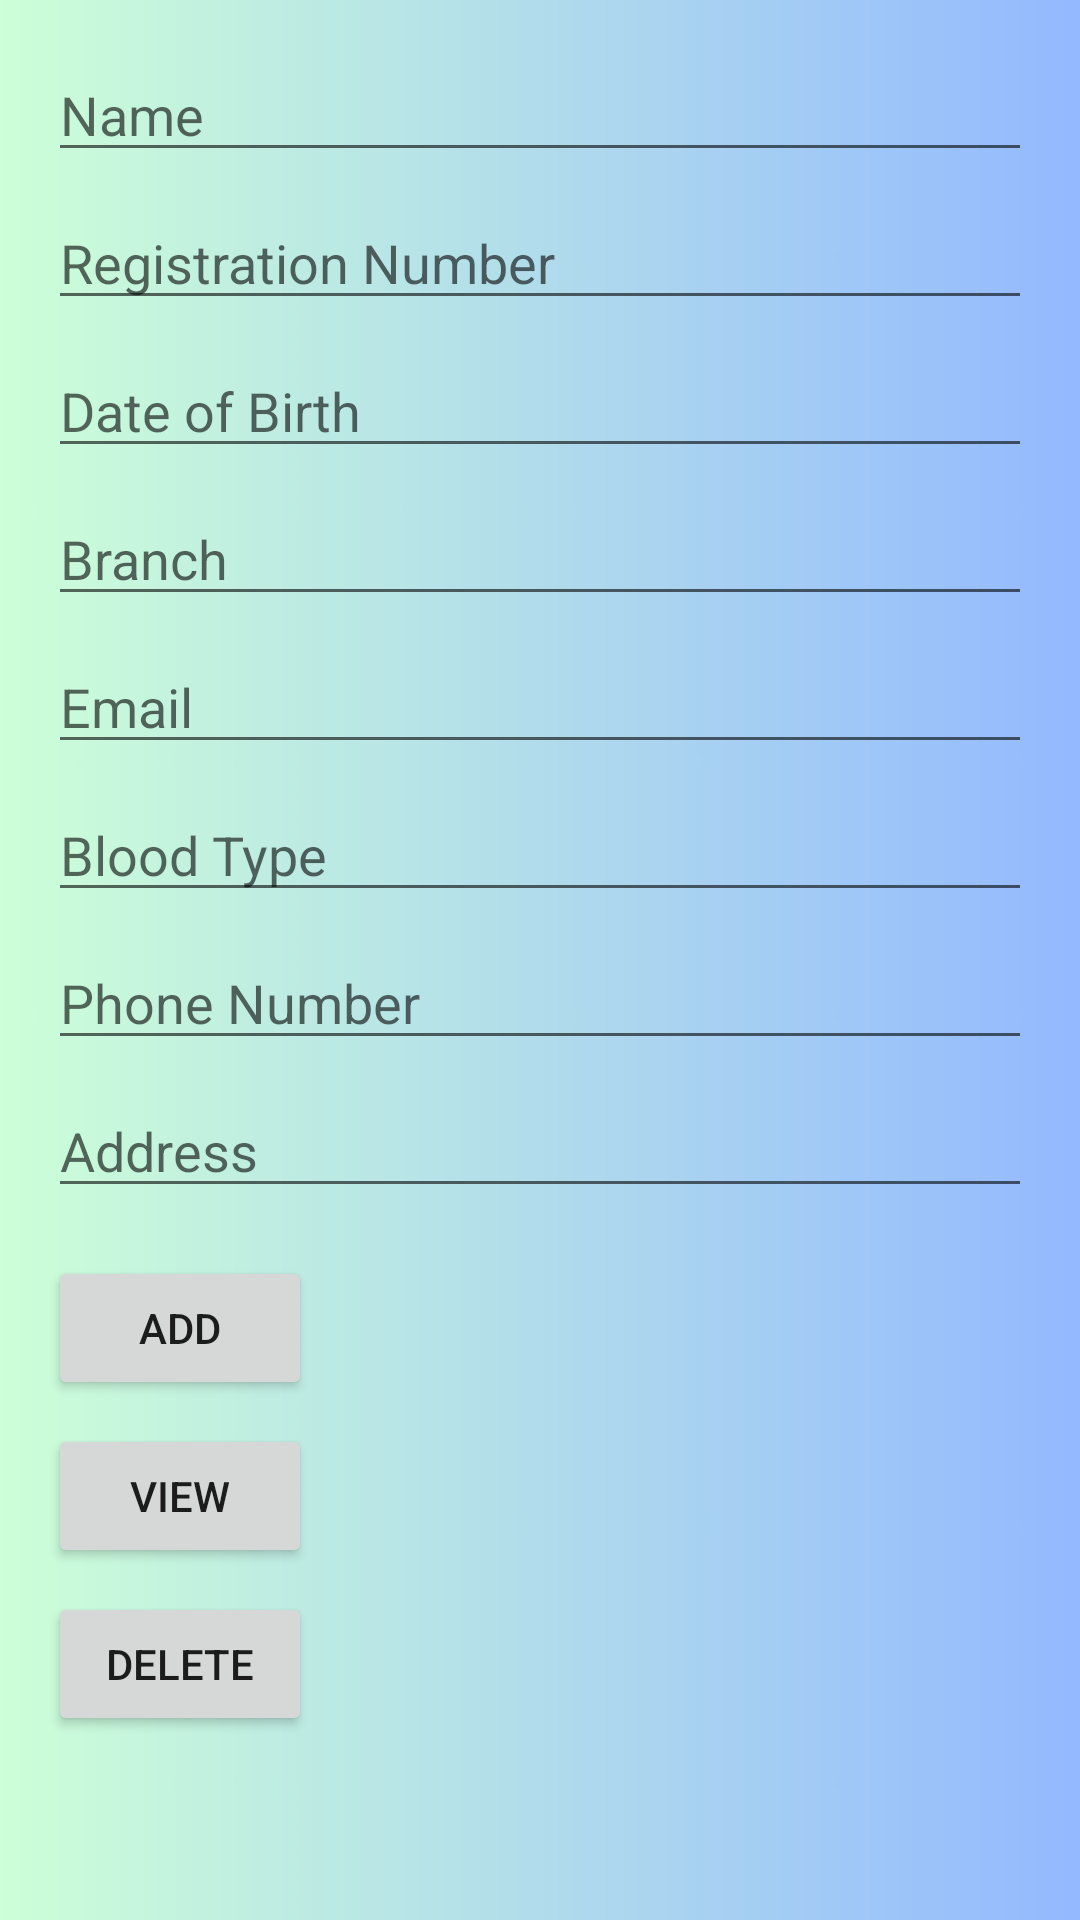

Layout XML and referenced resources for this Android screen:
<!-- AndroidManifest.xml: application theme Theme.MentoringApp -->
<!-- res/layout/activity_main2.xml -->
<?xml version="1.0" encoding="utf-8"?>
<RelativeLayout xmlns:android="http://schemas.android.com/apk/res/android"
    xmlns:tools="http://schemas.android.com/tools"
    android:layout_width="match_parent"
    android:layout_height="match_parent"
    android:paddingLeft="16dp"
    android:paddingTop="16dp"
    android:paddingRight="16dp"
    android:paddingBottom="16dp"
    android:background="@drawable/bg1"
    tools:context=".MainActivity2">


    <EditText
        android:id="@+id/sname"
        android:layout_width="match_parent"
        android:layout_height="wrap_content"
        android:hint="Name"/>

    <EditText
        android:id="@+id/sregd"
        android:layout_width="match_parent"
        android:layout_height="wrap_content"
        android:layout_below="@id/sname"
        android:layout_marginTop="8dp"
        android:hint="Registration Number"/>

    <EditText
        android:id="@+id/sdob"
        android:layout_width="match_parent"
        android:layout_height="wrap_content"
        android:layout_below="@id/sregd"
        android:layout_marginTop="8dp"
        android:hint="Date of Birth"/>

    <EditText
        android:id="@+id/sbranch"
        android:layout_width="match_parent"
        android:layout_height="wrap_content"
        android:layout_below="@id/sdob"
        android:layout_marginTop="8dp"
        android:hint="Branch"/>

    <EditText
        android:id="@+id/semail"
        android:layout_width="match_parent"
        android:layout_height="wrap_content"
        android:layout_below="@id/sbranch"
        android:layout_marginTop="8dp"
        android:hint="Email"/>

    <EditText
        android:id="@+id/sblood"
        android:layout_width="match_parent"
        android:layout_height="wrap_content"
        android:layout_below="@id/semail"
        android:layout_marginTop="8dp"
        android:hint="Blood Type"/>

    <EditText
        android:id="@+id/sphone"
        android:layout_width="match_parent"
        android:layout_height="wrap_content"
        android:layout_below="@id/sblood"
        android:layout_marginTop="8dp"
        android:hint="Phone Number"/>

    <EditText
        android:id="@+id/sadress"
        android:layout_width="match_parent"
        android:layout_height="wrap_content"
        android:layout_below="@id/sphone"
        android:layout_marginTop="8dp"
        android:hint="Address"/>

    <Button
        android:id="@+id/sadd"
        android:layout_width="wrap_content"
        android:layout_height="wrap_content"
        android:layout_below="@id/sadress"
        android:layout_marginTop="16dp"
        android:text="Add"/>

    <Button
        android:id="@+id/sview"
        android:layout_width="wrap_content"
        android:layout_height="wrap_content"
        android:layout_below="@id/sadd"
        android:layout_marginTop="8dp"
        android:text="View"/>

    <Button
        android:id="@+id/sdelete"
        android:layout_width="wrap_content"
        android:layout_height="wrap_content"
        android:layout_below="@id/sview"
        android:layout_marginTop="8dp"
        android:text="Delete"/>

    <ListView
        android:id="@+id/listView"
        android:layout_width="match_parent"
        android:layout_height="wrap_content"
        android:layout_below="@id/sdelete"
        android:layout_marginTop="16dp"/>

</RelativeLayout>
<!-- resources referenced by this layout -->
<resources>
  <!-- drawable bg1: jpg bitmap (drawable, 24353 bytes) -->
  <style name="Theme.MentoringApp" parent="Theme.MaterialComponents.DayNight.NoActionBar">
          
          <item name="colorPrimary">@color/purple_500</item>
          <item name="colorPrimaryVariant">@color/purple_700</item>
          <item name="colorOnPrimary">@color/white</item>
          
          <item name="colorSecondary">@color/teal_200</item>
          <item name="colorSecondaryVariant">@color/teal_700</item>
          <item name="colorOnSecondary">@color/black</item>
          
          <item name="android:statusBarColor">?attr/colorPrimaryVariant</item>
          
      </style>
  <!-- not gathered from this repository: default colours our renderer supplied (Android Studio template values) -->
  <color name="purple_500">#FF6200EE</color>
  <color name="purple_700">#FF3700B3</color>
  <color name="teal_200">#FF03DAC5</color>
  <color name="teal_700">#FF018786</color>
  <color name="black">#FF000000</color>
  <color name="white">#FFFFFFFF</color>
</resources>
